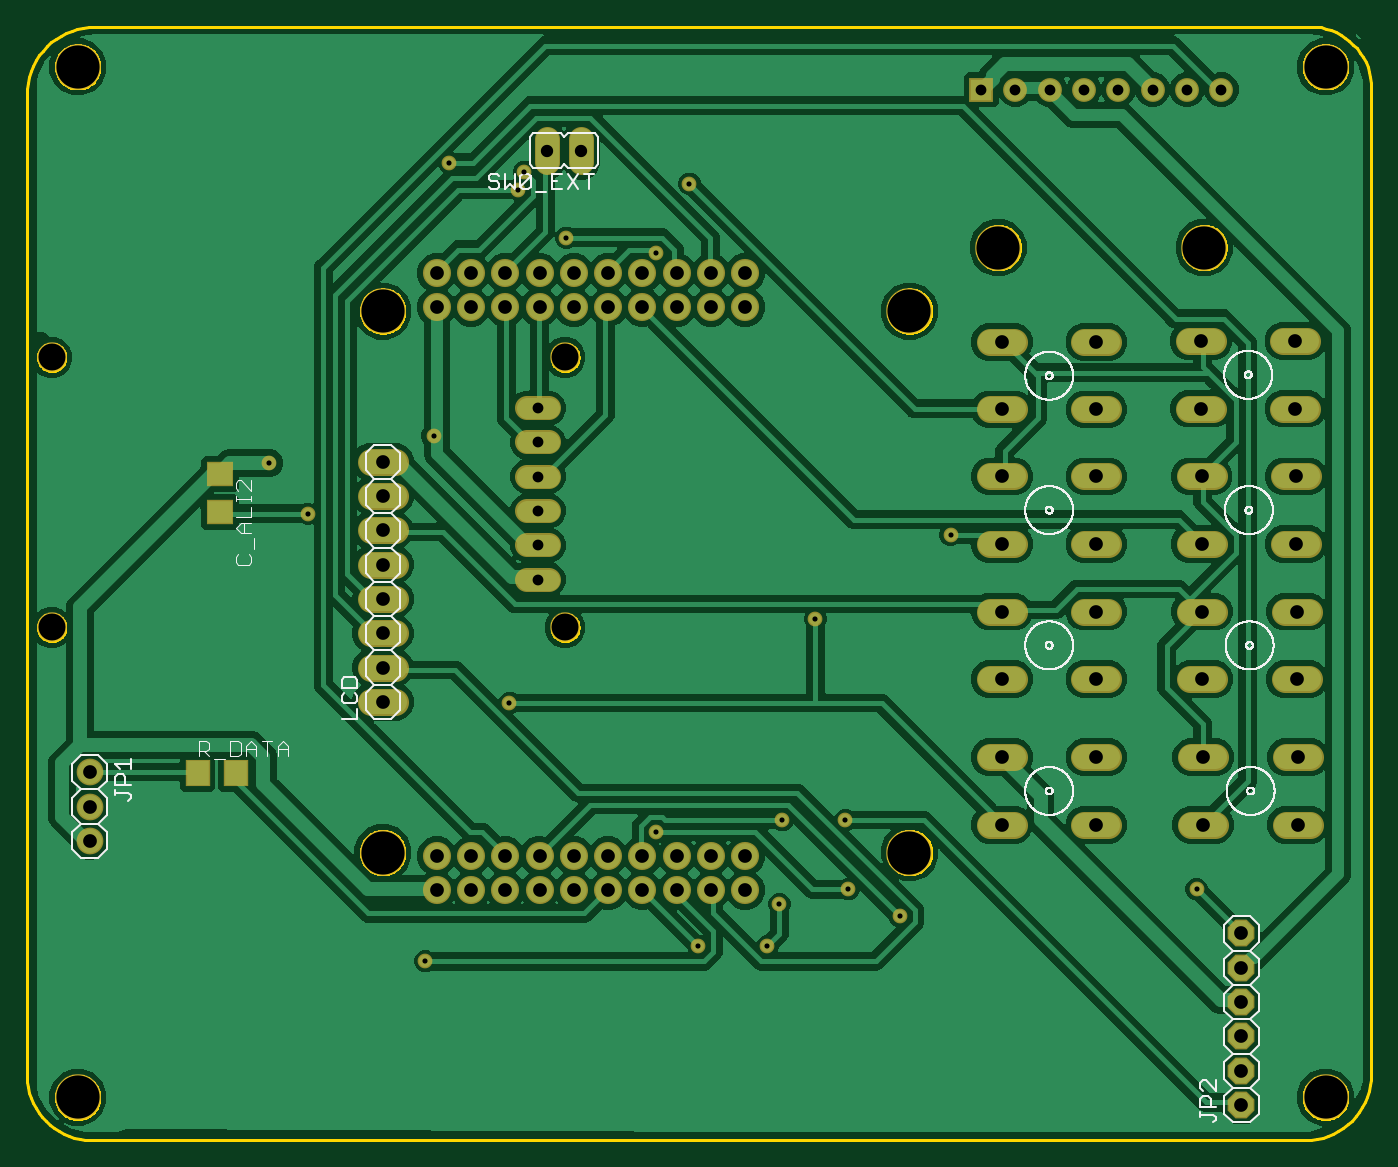
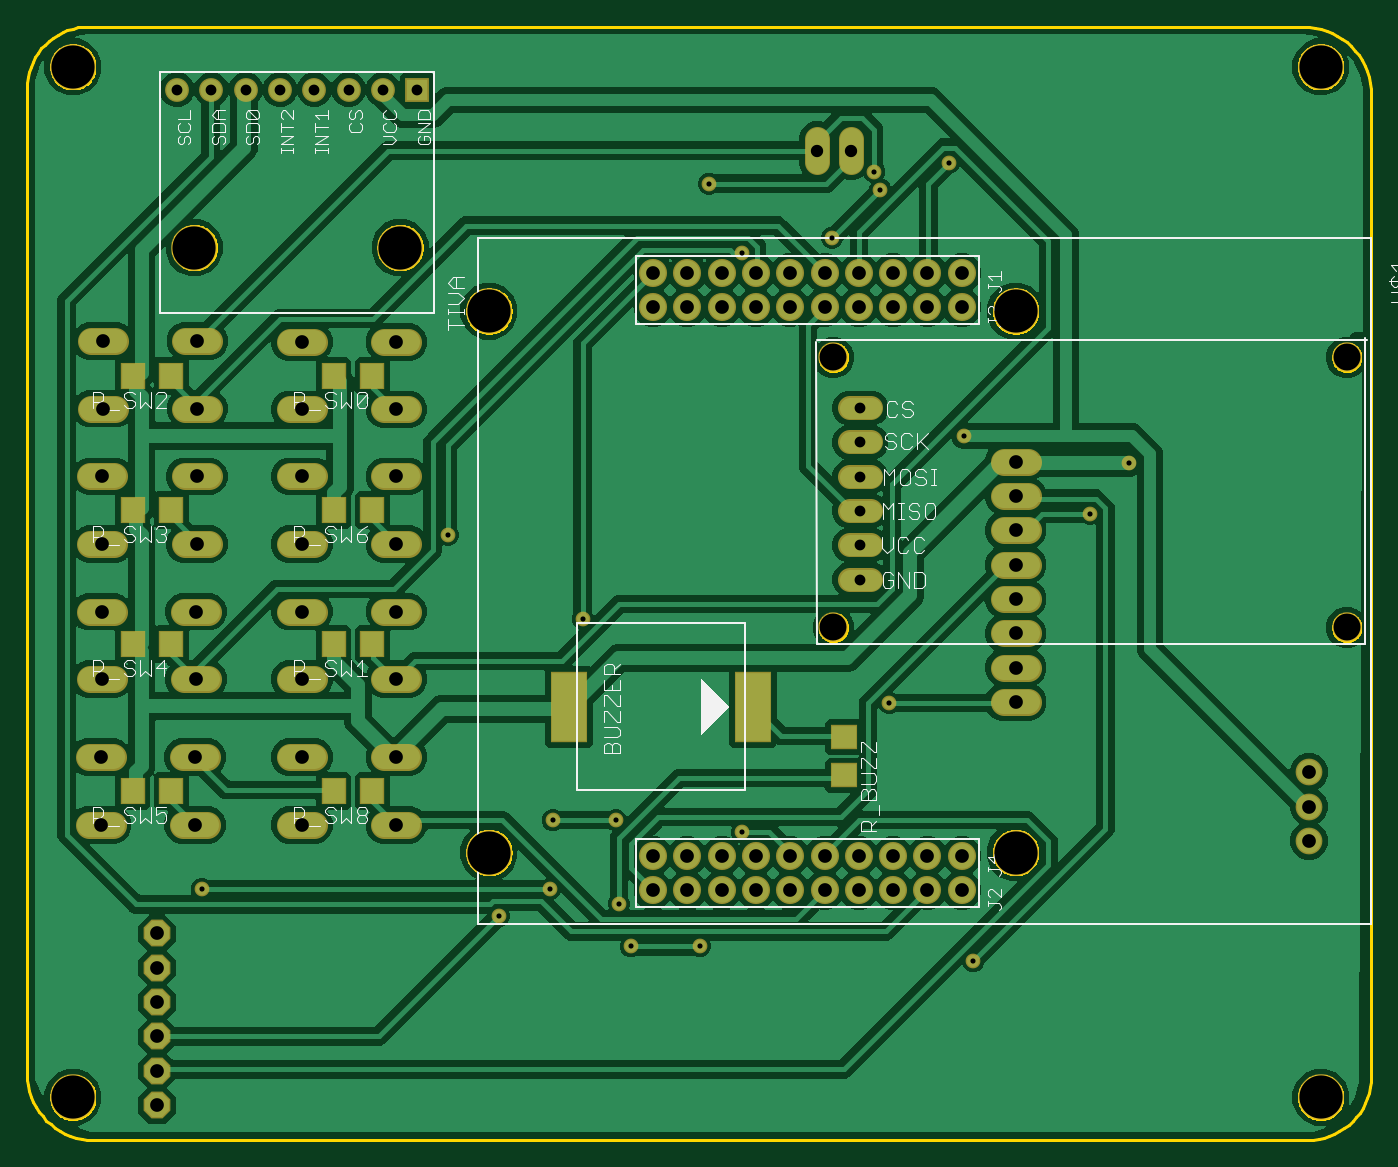
Circuit board: 10 layer files. Board 99.5 x 82.4 mm.
- bottom_copper: copper_bottom.gbr (271977 bytes)
- top_copper: copper_top.gbr (240996 bytes)
- drill: drills.xln (2024 bytes)
- outline: profile.gbr (39441 bytes)
- bottom_silk: silkscreen_bottom.gbr (19372 bytes)
- top_silk: silkscreen_top.gbr (70709 bytes)
- bottom_mask: soldermask_bottom.gbr (4648 bytes)
- top_mask: soldermask_top.gbr (4306 bytes)
- paste: solderpaste_bottom.gbr (750 bytes)
- paste: solderpaste_top.gbr (413 bytes)

=== bottom_copper: copper_bottom.gbr (271977 bytes, source omitted) ===
=== top_copper: copper_top.gbr (240996 bytes, source omitted) ===
=== drill: drills.xln ===
M48
;GenerationSoftware,Autodesk,EAGLE,8.7.0*%
;CreationDate,2018-04-01T16:58:44Z*%
FMAT,2
ICI,OFF
METRIC,TZ,000.000
T6C0.381
T5C0.800
T4C0.914
T3C1.016
T2C2.000
T1C3.200
%
G90
M71
T1
X96000Y82000
X26187Y23815
X26187Y63917
X65191Y63917
X65191Y23815
X3600Y82000
X3600Y5692
X96000Y5692
X71769Y68617
X87009Y68617
T2
X1669Y40486
X39682Y60493
X39682Y40486
X1669Y60493
T3
X42875Y21031
X45415Y21031
X45415Y23571
X47955Y23571
X47955Y21031
X50495Y21031
X50495Y23571
X53035Y21031
X53035Y23571
X30175Y23571
X30175Y21031
X4470Y29769
X4470Y27229
X4470Y24689
X89769Y5126
X89769Y7666
X72036Y51675
X89769Y10206
X89769Y12746
X89769Y15286
X89769Y17826
X72036Y30877
X26187Y34976
X26187Y37516
X26187Y40056
X26187Y42596
X26187Y45136
X26187Y47676
X26187Y50216
X26187Y52756
X72036Y61630
X72036Y56630
X79036Y61630
X79036Y56630
X72036Y25877
X79036Y30877
X72036Y41661
X72036Y36661
X79036Y41661
X79036Y36661
X86772Y61692
X86772Y56692
X93772Y61692
X93772Y56692
X86823Y51675
X86823Y46675
X93823Y51675
X93823Y46675
X86874Y41661
X86874Y36661
X93874Y41661
X93874Y36661
X86950Y30877
X86950Y25877
X93950Y30877
X93950Y25877
X79036Y25877
X72036Y46675
X79036Y51675
X79036Y46675
X32715Y66751
X32715Y64211
X35255Y66751
X35255Y64211
X37795Y66751
X37795Y64211
X40335Y64211
X40335Y66751
X42875Y66751
X42875Y64211
X45415Y64211
X45415Y66751
X47955Y66751
X47955Y64211
X50495Y64211
X50495Y66751
X53035Y64211
X53035Y66751
X30175Y66751
X30175Y64211
X32715Y23571
X32715Y21031
X35255Y21031
X35255Y23571
X37795Y23571
X37795Y21031
X40335Y21031
X40335Y23571
X42875Y23571
T4
X40890Y75803
X38350Y75803
T5
X85739Y80317
X37682Y54198
X37682Y51658
X37682Y49118
X37682Y46578
X37682Y44038
X70499Y80317
X73039Y80317
X75579Y80317
X78119Y80317
X80659Y80317
X83199Y80317
X88279Y80317
X37682Y56738
T6
X55785Y26225
X86455Y21114
X60674Y21114
X58229Y41116
X60452Y26225
X36227Y72898
X39783Y69342
X17780Y52673
X36671Y74232
X20669Y48895
X29337Y15780
X64452Y19114
X30004Y54673
X48895Y73343
X31115Y74898
X46450Y68231
X68231Y47339
X55562Y20003
X35560Y34893
X54673Y16891
X49562Y16891
X46450Y25336
M30
=== outline: profile.gbr (39441 bytes, source omitted) ===
=== bottom_silk: silkscreen_bottom.gbr (19372 bytes, source omitted) ===
=== top_silk: silkscreen_top.gbr (70709 bytes, source omitted) ===
=== bottom_mask: soldermask_bottom.gbr ===
G04 EAGLE Gerber X2 export*
%TF.Part,Single*%
%TF.FileFunction,Soldermask,Bot,1*%
%TF.FilePolarity,Negative*%
%TF.GenerationSoftware,Autodesk,EAGLE,8.7.0*%
%TF.CreationDate,2018-04-01T16:58:45Z*%
G75*
%MOMM*%
%FSLAX34Y34*%
%LPD*%
%AMOC8*
5,1,8,0,0,1.08239X$1,22.5*%
G01*
%ADD10C,3.403200*%
%ADD11C,1.981200*%
%ADD12R,1.803200X2.006200*%
%ADD13C,1.879600*%
%ADD14C,2.082800*%
%ADD15C,1.981200*%
%ADD16R,1.765200X1.765200*%
%ADD17C,1.765200*%
%ADD18C,1.765200*%
%ADD19C,2.203200*%
%ADD20P,2.144431X8X202.500000*%
%ADD21R,2.743200X5.283200*%
%ADD22R,2.006200X1.803200*%
%ADD23C,1.092200*%


D10*
X261874Y238149D03*
X261874Y639167D03*
X651911Y639167D03*
X651911Y238149D03*
X36000Y820000D03*
X36000Y56924D03*
X960000Y820000D03*
X960000Y56924D03*
D11*
X270764Y349758D02*
X252984Y349758D01*
X252984Y375158D02*
X270764Y375158D01*
X270764Y400558D02*
X252984Y400558D01*
X252984Y425958D02*
X270764Y425958D01*
X270764Y451358D02*
X252984Y451358D01*
X252984Y476758D02*
X270764Y476758D01*
X270764Y502158D02*
X252984Y502158D01*
X252984Y527558D02*
X270764Y527558D01*
D12*
X766784Y591299D03*
X738344Y591299D03*
X766784Y392487D03*
X738344Y392487D03*
X915623Y591299D03*
X887183Y591299D03*
X915623Y491746D03*
X887183Y491746D03*
X915623Y392487D03*
X887183Y392487D03*
X915623Y283774D03*
X887183Y283774D03*
X766784Y491746D03*
X738344Y491746D03*
D11*
X729248Y616299D02*
X711468Y616299D01*
X711468Y566299D02*
X729248Y566299D01*
X781468Y616299D02*
X799248Y616299D01*
X799248Y566299D02*
X781468Y566299D01*
D13*
X408902Y749651D02*
X408902Y766415D01*
X383502Y766415D02*
X383502Y749651D01*
D11*
X711468Y416607D02*
X729248Y416607D01*
X729248Y366607D02*
X711468Y366607D01*
X781468Y416607D02*
X799248Y416607D01*
X799248Y366607D02*
X781468Y366607D01*
X858834Y616924D02*
X876614Y616924D01*
X876614Y566924D02*
X858834Y566924D01*
X928834Y616924D02*
X946614Y616924D01*
X946614Y566924D02*
X928834Y566924D01*
X877122Y516746D02*
X859342Y516746D01*
X859342Y466746D02*
X877122Y466746D01*
X929342Y516746D02*
X947122Y516746D01*
X947122Y466746D02*
X929342Y466746D01*
X877630Y416607D02*
X859850Y416607D01*
X859850Y366607D02*
X877630Y366607D01*
X929850Y416607D02*
X947630Y416607D01*
X947630Y366607D02*
X929850Y366607D01*
X878392Y308774D02*
X860612Y308774D01*
X860612Y258774D02*
X878392Y258774D01*
X930612Y308774D02*
X948392Y308774D01*
X948392Y258774D02*
X930612Y258774D01*
X729248Y516746D02*
X711468Y516746D01*
X711468Y466746D02*
X729248Y466746D01*
X781468Y516746D02*
X799248Y516746D01*
X799248Y466746D02*
X781468Y466746D01*
D14*
X327152Y667512D03*
X327152Y642112D03*
X352552Y667512D03*
X352552Y642112D03*
X377952Y667512D03*
X377952Y642112D03*
X403352Y642112D03*
X403352Y667512D03*
X428752Y667512D03*
X428752Y642112D03*
X454152Y642112D03*
X454152Y667512D03*
X479552Y667512D03*
X479552Y642112D03*
X504952Y642112D03*
X504952Y667512D03*
X530352Y642112D03*
X530352Y667512D03*
X301752Y667512D03*
X301752Y642112D03*
X327152Y235712D03*
X327152Y210312D03*
X352552Y210312D03*
X352552Y235712D03*
X377952Y235712D03*
X377952Y210312D03*
X403352Y210312D03*
X403352Y235712D03*
X428752Y235712D03*
X428752Y210312D03*
X454152Y210312D03*
X454152Y235712D03*
X479552Y235712D03*
X479552Y210312D03*
X504952Y210312D03*
X504952Y235712D03*
X530352Y210312D03*
X530352Y235712D03*
X301752Y235712D03*
X301752Y210312D03*
D15*
X44704Y297688D03*
X44704Y272288D03*
X44704Y246888D03*
D16*
X704991Y803173D03*
D17*
X730391Y803173D03*
X755791Y803173D03*
X781191Y803173D03*
X806591Y803173D03*
X831991Y803173D03*
X857391Y803173D03*
X882791Y803173D03*
D10*
X717691Y686173D03*
X870091Y686173D03*
D18*
X384631Y567382D02*
X369011Y567382D01*
X369011Y541982D02*
X384631Y541982D01*
X384631Y516582D02*
X369011Y516582D01*
X369011Y491182D02*
X384631Y491182D01*
X384631Y465782D02*
X369011Y465782D01*
X369011Y440382D02*
X384631Y440382D01*
D19*
X396821Y604934D03*
X396821Y404862D03*
X16689Y604934D03*
X16689Y404862D03*
D20*
X897693Y51260D03*
X897693Y76660D03*
X897693Y102060D03*
X897693Y127460D03*
X897693Y152860D03*
X897693Y178260D03*
D11*
X729248Y308774D02*
X711468Y308774D01*
X711468Y258774D02*
X729248Y258774D01*
X781468Y308774D02*
X799248Y308774D01*
X799248Y258774D02*
X781468Y258774D01*
D12*
X766784Y283774D03*
X738344Y283774D03*
D21*
X456510Y346202D03*
X592510Y346202D03*
D22*
X388620Y295406D03*
X388620Y323846D03*
D23*
X355600Y348933D03*
X582295Y411163D03*
X362268Y728980D03*
X397828Y693420D03*
X177800Y526733D03*
X366713Y742315D03*
X206693Y488950D03*
X293370Y157798D03*
X644525Y191135D03*
X300038Y546735D03*
X488950Y733425D03*
X311150Y748983D03*
X464503Y682308D03*
X682308Y473393D03*
X555625Y200025D03*
X546735Y168910D03*
X495618Y168910D03*
X604520Y262255D03*
X557848Y262255D03*
X864553Y211138D03*
X606743Y211138D03*
X464503Y253365D03*
M02*

=== top_mask: soldermask_top.gbr ===
G04 EAGLE Gerber X2 export*
%TF.Part,Single*%
%TF.FileFunction,Soldermask,Top,1*%
%TF.FilePolarity,Negative*%
%TF.GenerationSoftware,Autodesk,EAGLE,8.7.0*%
%TF.CreationDate,2018-04-01T16:58:45Z*%
G75*
%MOMM*%
%FSLAX34Y34*%
%LPD*%
%AMOC8*
5,1,8,0,0,1.08239X$1,22.5*%
G01*
%ADD10C,3.403200*%
%ADD11C,1.981200*%
%ADD12R,1.803200X2.006200*%
%ADD13C,1.879600*%
%ADD14C,2.082800*%
%ADD15R,2.003200X1.803200*%
%ADD16C,1.981200*%
%ADD17R,1.765200X1.765200*%
%ADD18C,1.765200*%
%ADD19C,1.765200*%
%ADD20C,2.203200*%
%ADD21P,2.144431X8X202.500000*%
%ADD22C,1.092200*%


D10*
X261874Y238149D03*
X261874Y639167D03*
X651911Y639167D03*
X651911Y238149D03*
X36000Y820000D03*
X36000Y56924D03*
X960000Y820000D03*
X960000Y56924D03*
D11*
X270764Y349758D02*
X252984Y349758D01*
X252984Y375158D02*
X270764Y375158D01*
X270764Y400558D02*
X252984Y400558D01*
X252984Y425958D02*
X270764Y425958D01*
X270764Y451358D02*
X252984Y451358D01*
X252984Y476758D02*
X270764Y476758D01*
X270764Y502158D02*
X252984Y502158D01*
X252984Y527558D02*
X270764Y527558D01*
D12*
X153148Y297454D03*
X124708Y297454D03*
D11*
X711468Y616299D02*
X729248Y616299D01*
X729248Y566299D02*
X711468Y566299D01*
X781468Y616299D02*
X799248Y616299D01*
X799248Y566299D02*
X781468Y566299D01*
D13*
X408902Y749651D02*
X408902Y766415D01*
X383502Y766415D02*
X383502Y749651D01*
D11*
X711468Y416607D02*
X729248Y416607D01*
X729248Y366607D02*
X711468Y366607D01*
X781468Y416607D02*
X799248Y416607D01*
X799248Y366607D02*
X781468Y366607D01*
X858834Y616924D02*
X876614Y616924D01*
X876614Y566924D02*
X858834Y566924D01*
X928834Y616924D02*
X946614Y616924D01*
X946614Y566924D02*
X928834Y566924D01*
X877122Y516746D02*
X859342Y516746D01*
X859342Y466746D02*
X877122Y466746D01*
X929342Y516746D02*
X947122Y516746D01*
X947122Y466746D02*
X929342Y466746D01*
X877630Y416607D02*
X859850Y416607D01*
X859850Y366607D02*
X877630Y366607D01*
X929850Y416607D02*
X947630Y416607D01*
X947630Y366607D02*
X929850Y366607D01*
X878392Y308774D02*
X860612Y308774D01*
X860612Y258774D02*
X878392Y258774D01*
X930612Y308774D02*
X948392Y308774D01*
X948392Y258774D02*
X930612Y258774D01*
X729248Y516746D02*
X711468Y516746D01*
X711468Y466746D02*
X729248Y466746D01*
X781468Y516746D02*
X799248Y516746D01*
X799248Y466746D02*
X781468Y466746D01*
D14*
X327152Y667512D03*
X327152Y642112D03*
X352552Y667512D03*
X352552Y642112D03*
X377952Y667512D03*
X377952Y642112D03*
X403352Y642112D03*
X403352Y667512D03*
X428752Y667512D03*
X428752Y642112D03*
X454152Y642112D03*
X454152Y667512D03*
X479552Y667512D03*
X479552Y642112D03*
X504952Y642112D03*
X504952Y667512D03*
X530352Y642112D03*
X530352Y667512D03*
X301752Y667512D03*
X301752Y642112D03*
X327152Y235712D03*
X327152Y210312D03*
X352552Y210312D03*
X352552Y235712D03*
X377952Y235712D03*
X377952Y210312D03*
X403352Y210312D03*
X403352Y235712D03*
X428752Y235712D03*
X428752Y210312D03*
X454152Y210312D03*
X454152Y235712D03*
X479552Y235712D03*
X479552Y210312D03*
X504952Y210312D03*
X504952Y235712D03*
X530352Y210312D03*
X530352Y235712D03*
X301752Y235712D03*
X301752Y210312D03*
D15*
X140970Y518444D03*
X140970Y490444D03*
D16*
X44704Y297688D03*
X44704Y272288D03*
X44704Y246888D03*
D17*
X704991Y803173D03*
D18*
X730391Y803173D03*
X755791Y803173D03*
X781191Y803173D03*
X806591Y803173D03*
X831991Y803173D03*
X857391Y803173D03*
X882791Y803173D03*
D10*
X717691Y686173D03*
X870091Y686173D03*
D19*
X384631Y567382D02*
X369011Y567382D01*
X369011Y541982D02*
X384631Y541982D01*
X384631Y516582D02*
X369011Y516582D01*
X369011Y491182D02*
X384631Y491182D01*
X384631Y465782D02*
X369011Y465782D01*
X369011Y440382D02*
X384631Y440382D01*
D20*
X396821Y604934D03*
X396821Y404862D03*
X16689Y604934D03*
X16689Y404862D03*
D21*
X897693Y51260D03*
X897693Y76660D03*
X897693Y102060D03*
X897693Y127460D03*
X897693Y152860D03*
X897693Y178260D03*
D11*
X729248Y308774D02*
X711468Y308774D01*
X711468Y258774D02*
X729248Y258774D01*
X781468Y308774D02*
X799248Y308774D01*
X799248Y258774D02*
X781468Y258774D01*
D22*
X355600Y348933D03*
X582295Y411163D03*
X362268Y728980D03*
X397828Y693420D03*
X177800Y526733D03*
X366713Y742315D03*
X206693Y488950D03*
X293370Y157798D03*
X644525Y191135D03*
X300038Y546735D03*
X488950Y733425D03*
X311150Y748983D03*
X464503Y682308D03*
X682308Y473393D03*
X555625Y200025D03*
X546735Y168910D03*
X495618Y168910D03*
X604520Y262255D03*
X557848Y262255D03*
X864553Y211138D03*
X606743Y211138D03*
X464503Y253365D03*
M02*

=== paste: solderpaste_bottom.gbr ===
G04 EAGLE Gerber X2 export*
%TF.Part,Single*%
%TF.FileFunction,Paste,Bot*%
%TF.FilePolarity,Positive*%
%TF.GenerationSoftware,Autodesk,EAGLE,8.7.0*%
%TF.CreationDate,2018-04-01T16:58:45Z*%
G75*
%MOMM*%
%FSLAX34Y34*%
%LPD*%
%AMOC8*
5,1,8,0,0,1.08239X$1,22.5*%
G01*
%ADD10R,1.600000X1.803000*%
%ADD11R,2.540000X5.080000*%
%ADD12R,1.803000X1.600000*%


D10*
X766784Y591299D03*
X738344Y591299D03*
X766784Y392487D03*
X738344Y392487D03*
X915623Y591299D03*
X887183Y591299D03*
X915623Y491746D03*
X887183Y491746D03*
X915623Y392487D03*
X887183Y392487D03*
X915623Y283774D03*
X887183Y283774D03*
X766784Y491746D03*
X738344Y491746D03*
X766784Y283774D03*
X738344Y283774D03*
D11*
X456510Y346202D03*
X592510Y346202D03*
D12*
X388620Y295406D03*
X388620Y323846D03*
M02*

=== paste: solderpaste_top.gbr ===
G04 EAGLE Gerber X2 export*
%TF.Part,Single*%
%TF.FileFunction,Paste,Top*%
%TF.FilePolarity,Positive*%
%TF.GenerationSoftware,Autodesk,EAGLE,8.7.0*%
%TF.CreationDate,2018-04-01T16:58:45Z*%
G75*
%MOMM*%
%FSLAX34Y34*%
%LPD*%
%AMOC8*
5,1,8,0,0,1.08239X$1,22.5*%
G01*
%ADD10R,1.600000X1.803000*%
%ADD11R,1.800000X1.600000*%


D10*
X153148Y297454D03*
X124708Y297454D03*
D11*
X140970Y518444D03*
X140970Y490444D03*
M02*

